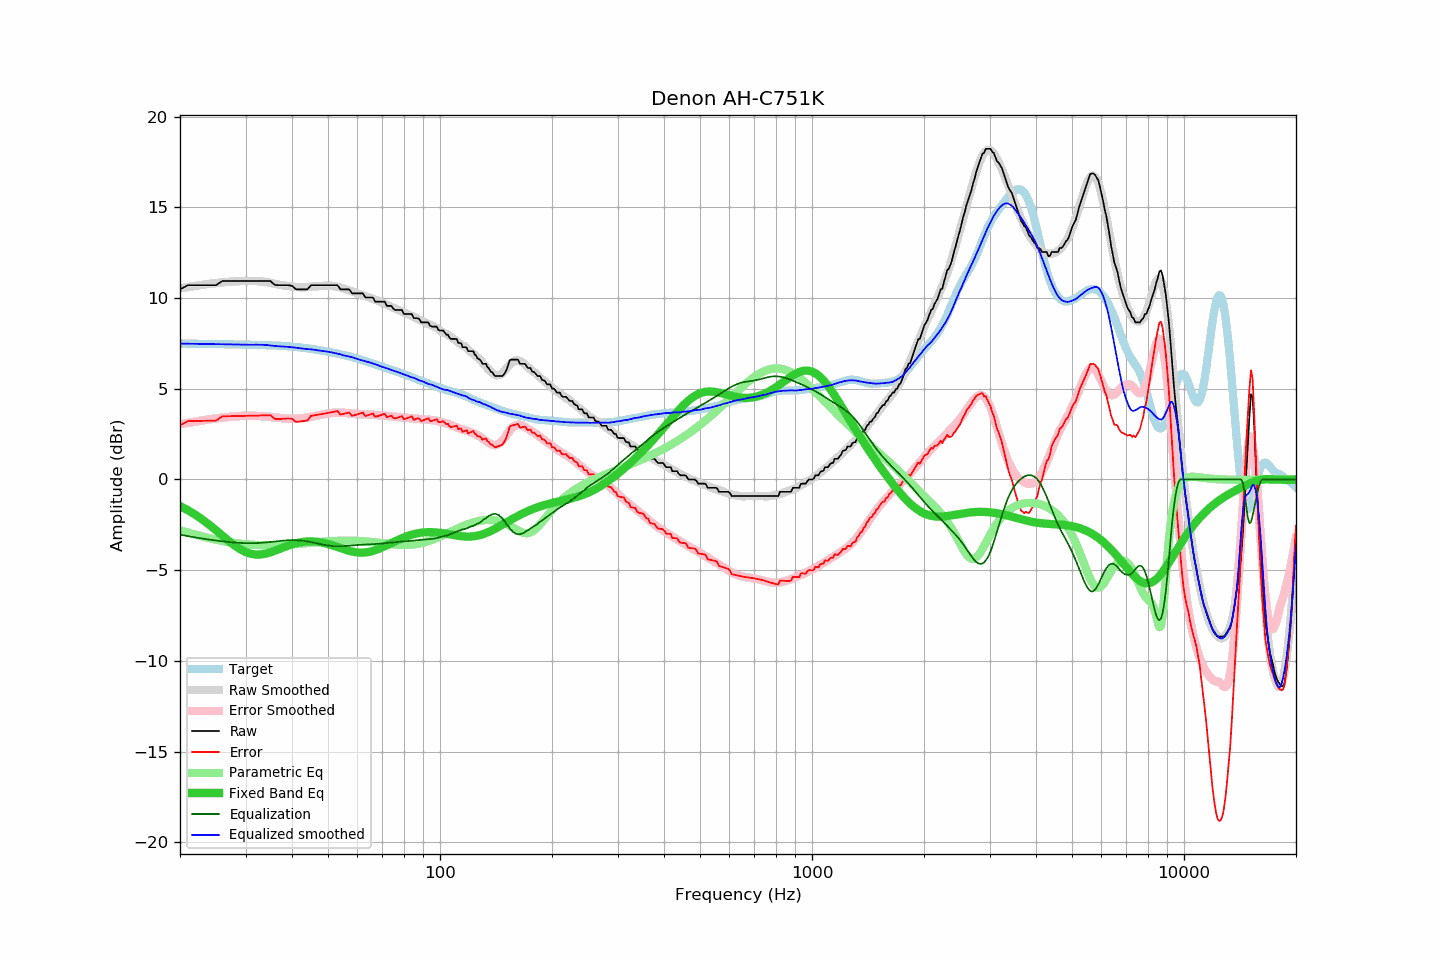

The table this chart was drawn from, first rows:
frequency, raw, error, smoothed, error_smoothed, equalization, parametric_eq, equalized_raw, equalized_smoothed, target
20, 10.48, 2.98, 10.54, 3.04, -3.04, -1.47, 7.44, 7.49, 7.50
21, 10.71, 3.22, 10.61, 3.12, -3.12, -1.70, 7.59, 7.49, 7.49
22, 10.71, 3.23, 10.68, 3.19, -3.19, -1.95, 7.52, 7.48, 7.48
23, 10.71, 3.23, 10.73, 3.26, -3.26, -2.22, 7.45, 7.47, 7.48
24, 10.71, 3.24, 10.79, 3.32, -3.32, -2.51, 7.39, 7.47, 7.47
25, 10.71, 3.24, 10.83, 3.37, -3.37, -2.80, 7.34, 7.46, 7.47
26, 10.94, 3.48, 10.87, 3.41, -3.41, -3.10, 7.53, 7.46, 7.46
27, 10.94, 3.49, 10.90, 3.45, -3.45, -3.38, 7.49, 7.45, 7.45
28, 10.94, 3.49, 10.92, 3.48, -3.48, -3.63, 7.46, 7.44, 7.45
29, 10.94, 3.50, 10.93, 3.50, -3.50, -3.84, 7.44, 7.44, 7.44
30, 10.94, 3.51, 10.94, 3.51, -3.51, -4.00, 7.43, 7.43, 7.43
31, 10.94, 3.51, 10.94, 3.51, -3.51, -4.10, 7.43, 7.43, 7.43
32, 10.94, 3.52, 10.94, 3.51, -3.51, -4.14, 7.43, 7.43, 7.42
33, 10.94, 3.53, 10.92, 3.49, -3.49, -4.13, 7.45, 7.43, 7.41
34, 10.94, 3.54, 10.89, 3.47, -3.47, -4.09, 7.47, 7.42, 7.40
35, 10.94, 3.54, 10.84, 3.45, -3.45, -4.02, 7.49, 7.39, 7.40
36, 10.72, 3.33, 10.78, 3.42, -3.42, -3.93, 7.30, 7.36, 7.39
37, 10.71, 3.34, 10.73, 3.39, -3.39, -3.83, 7.32, 7.34, 7.37
38, 10.71, 3.35, 10.70, 3.37, -3.37, -3.74, 7.34, 7.33, 7.36
39, 10.71, 3.36, 10.66, 3.35, -3.35, -3.65, 7.36, 7.31, 7.35
40, 10.68, 3.35, 10.63, 3.34, -3.34, -3.58, 7.34, 7.29, 7.33
41, 10.48, 3.17, 10.61, 3.35, -3.35, -3.52, 7.13, 7.27, 7.31
42, 10.48, 3.20, 10.60, 3.36, -3.36, -3.47, 7.12, 7.24, 7.28
43, 10.48, 3.22, 10.59, 3.38, -3.38, -3.44, 7.10, 7.21, 7.26
44, 10.48, 3.25, 10.61, 3.42, -3.42, -3.42, 7.06, 7.19, 7.23
45, 10.71, 3.51, 10.63, 3.45, -3.45, -3.41, 7.26, 7.17, 7.20
46, 10.71, 3.54, 10.65, 3.49, -3.49, -3.42, 7.22, 7.15, 7.17
47, 10.71, 3.57, 10.65, 3.54, -3.54, -3.44, 7.17, 7.12, 7.14
48, 10.71, 3.60, 10.67, 3.58, -3.58, -3.47, 7.13, 7.09, 7.11
49, 10.71, 3.64, 10.68, 3.61, -3.61, -3.51, 7.10, 7.07, 7.07
50, 10.71, 3.67, 10.68, 3.64, -3.64, -3.56, 7.07, 7.04, 7.04
51, 10.71, 3.70, 10.68, 3.66, -3.66, -3.61, 7.05, 7.01, 7.01
52, 10.71, 3.74, 10.65, 3.68, -3.68, -3.67, 7.03, 6.97, 6.97
53, 10.71, 3.77, 10.62, 3.68, -3.68, -3.72, 7.03, 6.94, 6.94
54, 10.48, 3.58, 10.58, 3.68, -3.68, -3.78, 6.80, 6.90, 6.90
55, 10.48, 3.61, 10.52, 3.68, -3.68, -3.84, 6.80, 6.85, 6.87
56, 10.48, 3.65, 10.47, 3.66, -3.66, -3.89, 6.82, 6.81, 6.83
57, 10.48, 3.69, 10.43, 3.65, -3.65, -3.93, 6.83, 6.78, 6.79
58, 10.26, 3.51, 10.38, 3.64, -3.64, -3.97, 6.62, 6.74, 6.75
59, 10.26, 3.55, 10.32, 3.62, -3.62, -4.00, 6.64, 6.70, 6.71
60, 10.26, 3.59, 10.26, 3.61, -3.61, -4.02, 6.65, 6.65, 6.67
61, 10.26, 3.64, 10.20, 3.60, -3.60, -4.03, 6.66, 6.59, 6.62
62, 10.26, 3.69, 10.15, 3.59, -3.59, -4.03, 6.67, 6.56, 6.57
63, 10.03, 3.50, 10.10, 3.59, -3.59, -4.02, 6.44, 6.52, 6.53
64, 10.03, 3.55, 10.06, 3.58, -3.58, -4.00, 6.45, 6.48, 6.48
65, 10.03, 3.59, 10.01, 3.57, -3.57, -3.98, 6.46, 6.44, 6.44
66, 10.03, 3.64, 9.96, 3.57, -3.57, -3.94, 6.46, 6.39, 6.39
67, 9.80, 3.45, 9.91, 3.56, -3.56, -3.90, 6.24, 6.35, 6.35
68, 9.80, 3.49, 9.86, 3.55, -3.55, -3.85, 6.25, 6.31, 6.31
69, 9.80, 3.54, 9.79, 3.54, -3.54, -3.80, 6.26, 6.25, 6.26
70, 9.80, 3.58, 9.74, 3.53, -3.53, -3.74, 6.27, 6.21, 6.22
71, 9.80, 3.62, 9.68, 3.51, -3.51, -3.68, 6.29, 6.17, 6.18
72, 9.57, 3.43, 9.63, 3.50, -3.50, -3.62, 6.07, 6.13, 6.14
73, 9.57, 3.48, 9.58, 3.49, -3.49, -3.56, 6.08, 6.09, 6.09
74, 9.57, 3.52, 9.51, 3.48, -3.48, -3.51, 6.09, 6.03, 6.05
75, 9.40, 3.39, 9.46, 3.46, -3.46, -3.45, 5.94, 6.00, 6.01
76, 9.34, 3.37, 9.41, 3.45, -3.45, -3.39, 5.89, 5.96, 5.97
77, 9.34, 3.42, 9.37, 3.44, -3.44, -3.34, 5.90, 5.92, 5.92
78, 9.34, 3.46, 9.31, 3.43, -3.43, -3.29, 5.91, 5.87, 5.88
79, 9.34, 3.50, 9.26, 3.42, -3.42, -3.24, 5.92, 5.83, 5.84
... 553 more rows
